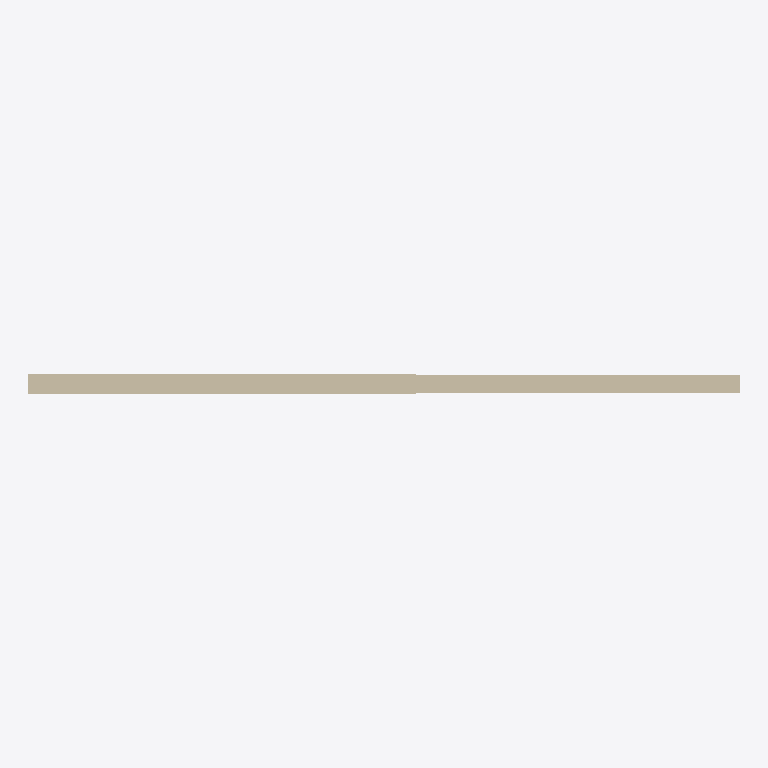
Plan cut of the same IFC building model at storey 'Level 0' (level 0.00 m, cut at 1.40 m), seen from above with north up, elements coloured by IFC class: 2 walls (beige). Cut surfaces are drawn darker.
Extent 11.0 m × 0.3 m × 8.0 m (x, y, z). Storeys (1): Level 0 at 0.00 m. Elements (2): 2 IfcWallStandardCase.

HEADER;
FILE_DESCRIPTION(('ViewDefinition [CoordinationView_V2.0]'),'2;1');
FILE_NAME('Project Number','2014-12-03T09:38:33',(''),(''),'The EXPRESS Data Manager Version 5.02.0100.07 : ','20140606_1530(x64) - Exporter 2015.0.2014.0606 -','');
FILE_SCHEMA(('IFC2X3'));
ENDSEC;
DATA;
#91=IFCPROJECT('3nRMINwjzC6ARvV2Naztsl',#41,'Project Number',$,$,'Project Name','Project Status',(#83),#78);
#322=IFCSITE('3nRMINwjzC6ARvV2Naztsj',#41,'Default',$,'',#321,$,$,.ELEMENT.,(51,30,0,549316),(0,-7,-34,-450321),0.0,$,$);
#101=IFCBUILDING('3nRMINwjzC6ARvV2Naztsk',#41,'',$,$,#32,$,'',.ELEMENT.,$,$,#97);
#110=IFCBUILDINGSTOREY('3nRMINwjzC6ARvV2KR28De',#41,'Level 0',$,$,#108,$,'Level 0',.ELEMENT.,0.0);
#257=IFCWALLSTANDARDCASE('3Hmf6cl9j9jO5h9YDtGKEU',#41,'Basic Wall:Wall-Ext_102Bwk-50Air-45Ins-100DBlk-12P:285562',$,'Basic Wall:Wall-Ext_102Bwk-50Air-45Ins-100DBlk-12P:45417',#231,#255,'285562');
#150=IFCWALLSTANDARDCASE('3Hmf6cl9j9jO5h9YDtGK95',#41,'Basic Wall:Wall-Ext_102Bwk-75Ins-100LBlk-12P:285345',$,'Basic Wall:Wall-Ext_102Bwk-75Ins-100LBlk-12P:45419',#119,#146,'285345');
ENDSEC;
